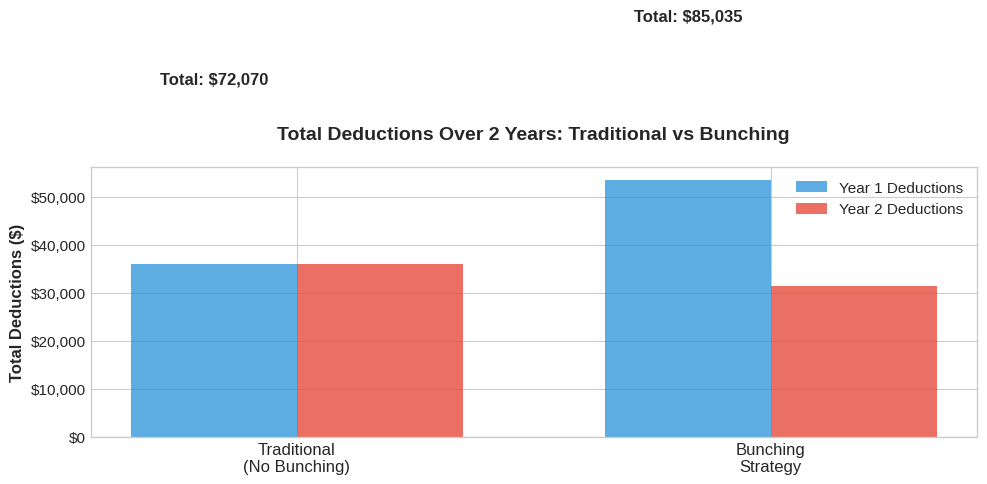
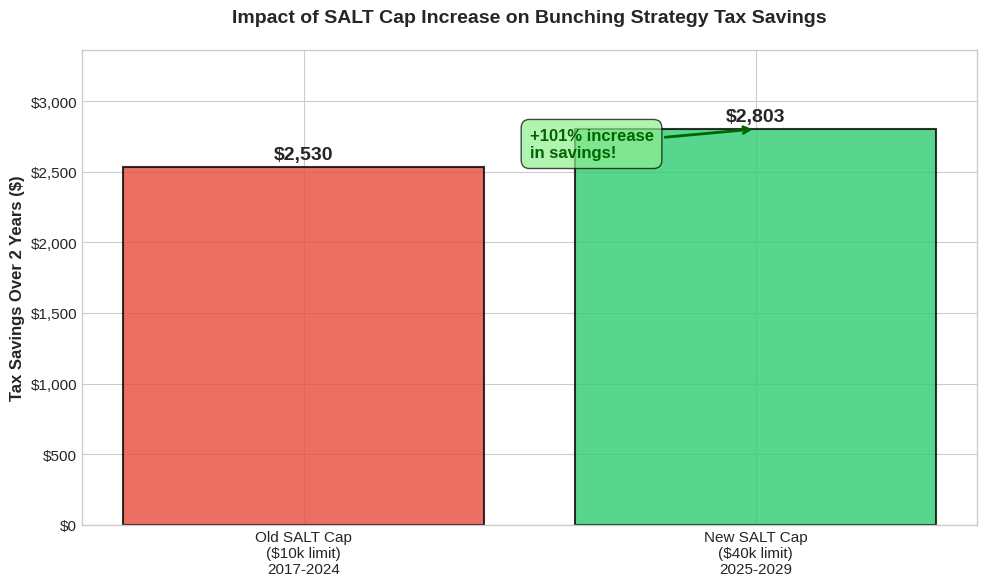
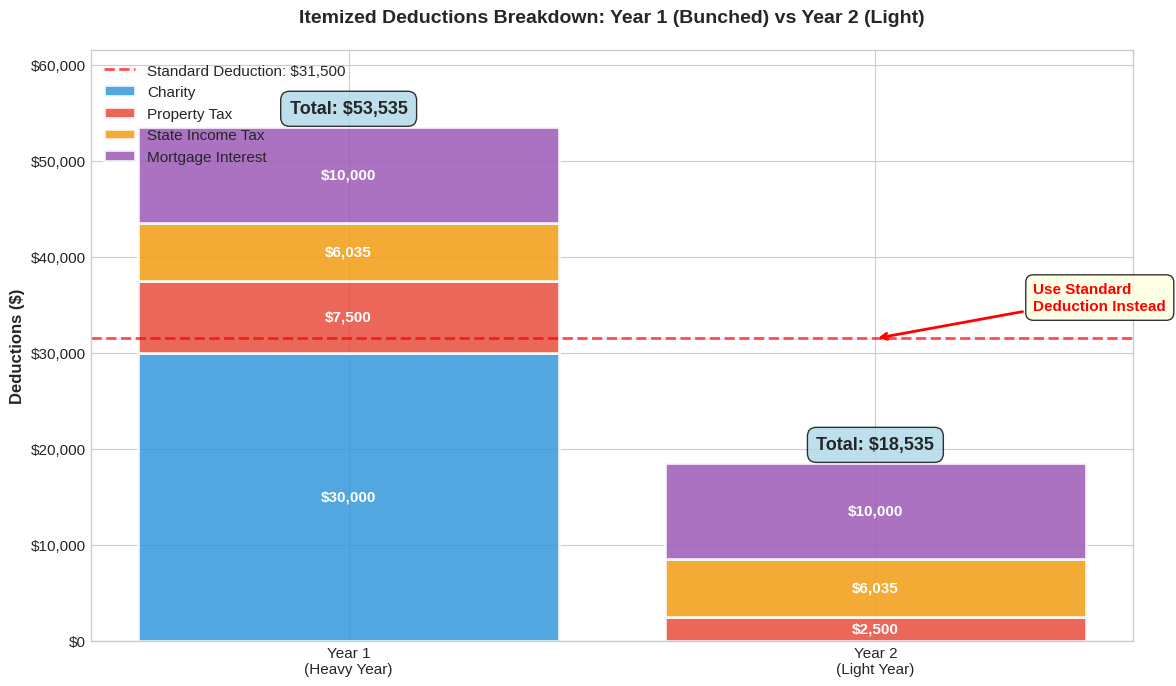
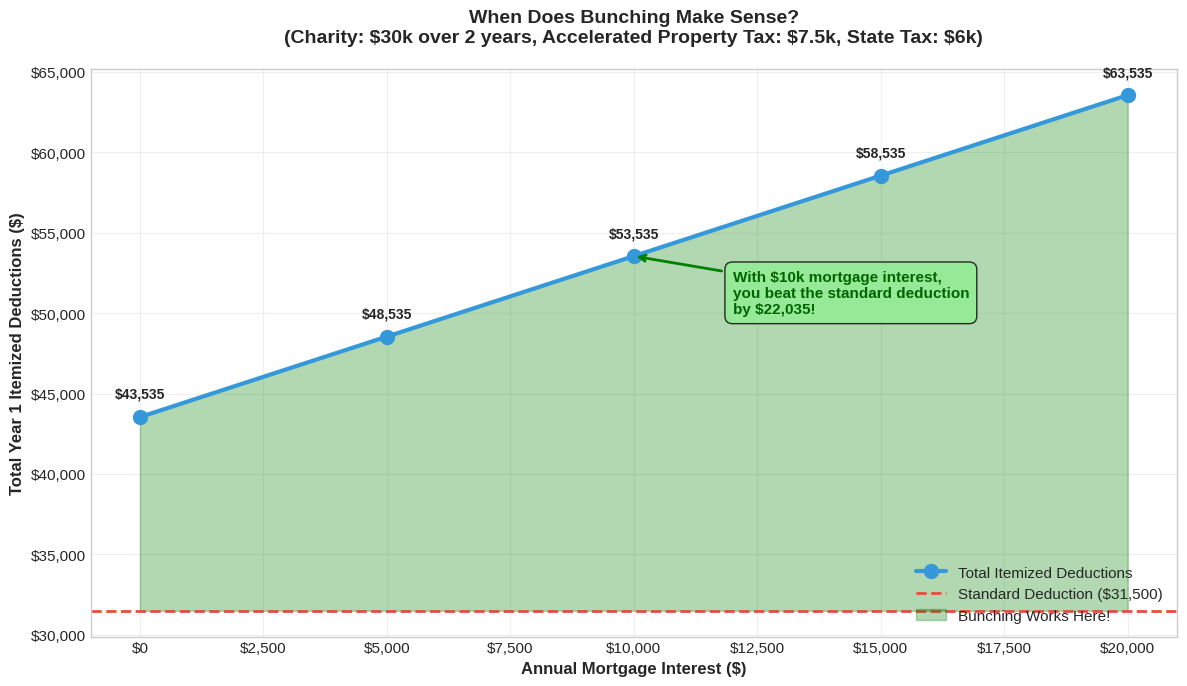
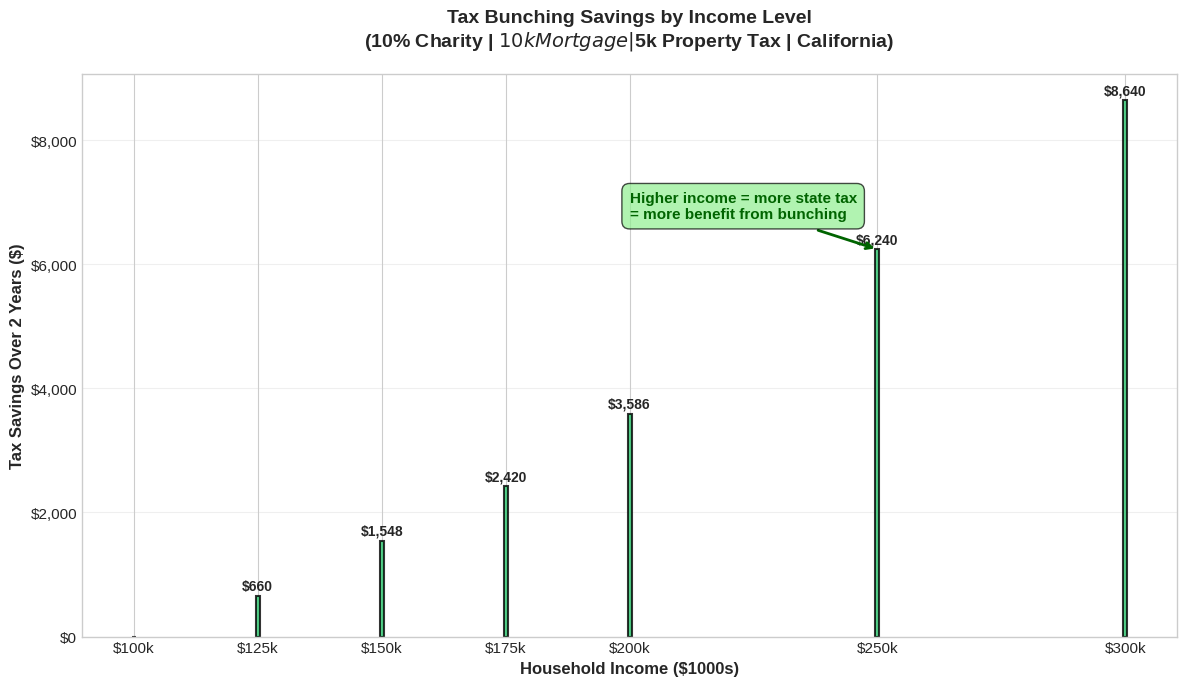

These charts were generated, in order, by the following Python code:
"""
Create visualizations for tax bunching blog post
"""

import matplotlib.pyplot as plt
import numpy as np

# Set style
plt.style.use('seaborn-v0_8-whitegrid')
plt.rcParams['figure.figsize'] = (10, 6)
plt.rcParams['font.size'] = 11

# Create output directory if it doesn't exist
import os
os.makedirs('images', exist_ok=True)

# Graph 1: Total Deductions Comparison (2-Year Total)
def create_deductions_comparison():
    strategies = ['Traditional\n(No Bunching)', 'Bunching\nStrategy']
    year1 = [36035, 53535]  # Year 1 deductions
    year2 = [36035, 31500]  # Year 2 deductions

    fig, ax = plt.subplots(figsize=(10, 6))

    x = np.arange(len(strategies))
    width = 0.35

    bars1 = ax.bar(x - width/2, year1, width, label='Year 1 Deductions',
                   color='#3498db', alpha=0.8)
    bars2 = ax.bar(x + width/2, year2, width, label='Year 2 Deductions',
                   color='#e74c3c', alpha=0.8)

    # Add total labels on top
    totals = [y1 + y2 for y1, y2 in zip(year1, year2)]
    for i, (bar1, bar2, total) in enumerate(zip(bars1, bars2, totals)):
        height = bar1.get_height() + bar2.get_height()
        ax.text(bar1.get_x() + width/2, height + 1000,
                f'Total: ${total:,}',
                ha='center', va='bottom', fontweight='bold', fontsize=12)

    ax.set_ylabel('Total Deductions ($)', fontsize=12, fontweight='bold')
    ax.set_title('Total Deductions Over 2 Years: Traditional vs Bunching',
                 fontsize=14, fontweight='bold', pad=20)
    ax.set_xticks(x)
    ax.set_xticklabels(strategies, fontsize=12)
    ax.legend(fontsize=11)
    ax.yaxis.set_major_formatter(plt.FuncFormatter(lambda x, p: f'${x:,.0f}'))

    # Add annotation for extra deductions
    ax.annotate('Extra $7,035\nin deductions!',
                xy=(1, totals[1]), xytext=(0.5, totals[1] + 5000),
                arrowprops=dict(arrowstyle='->', color='green', lw=2),
                fontsize=11, color='green', fontweight='bold',
                bbox=dict(boxstyle='round,pad=0.5', facecolor='lightgreen', alpha=0.7))

    plt.tight_layout()
    plt.savefig('images/deductions_comparison.png', dpi=300, bbox_inches='tight')
    print("Created: images/deductions_comparison.png")
    plt.close()


# Graph 2: Tax Savings Comparison (Old SALT Cap vs New SALT Cap)
def create_salt_cap_comparison():
    scenarios = ['Old SALT Cap\n($10k limit)\n2017-2024',
                 'New SALT Cap\n($40k limit)\n2025-2029']
    savings = [2530, 2803]

    fig, ax = plt.subplots(figsize=(10, 6))

    colors = ['#e74c3c', '#2ecc71']
    bars = ax.bar(scenarios, savings, color=colors, alpha=0.8, edgecolor='black', linewidth=1.5)

    # Add value labels on bars
    for bar in bars:
        height = bar.get_height()
        ax.text(bar.get_x() + bar.get_width()/2., height + 30,
                f'${height:,.0f}',
                ha='center', va='bottom', fontsize=14, fontweight='bold')

    ax.set_ylabel('Tax Savings Over 2 Years ($)', fontsize=12, fontweight='bold')
    ax.set_title('Impact of SALT Cap Increase on Bunching Strategy Tax Savings',
                 fontsize=14, fontweight='bold', pad=20)
    ax.yaxis.set_major_formatter(plt.FuncFormatter(lambda x, p: f'${x:,.0f}'))

    # Add percentage increase annotation
    pct_increase = ((1548 - 770) / 770) * 100
    ax.annotate(f'+{pct_increase:.0f}% increase\nin savings!',
                xy=(1, savings[1]), xytext=(0.5, savings[1] - 200),
                arrowprops=dict(arrowstyle='->', color='darkgreen', lw=2),
                fontsize=12, color='darkgreen', fontweight='bold',
                bbox=dict(boxstyle='round,pad=0.5', facecolor='lightgreen', alpha=0.7))

    ax.set_ylim(0, max(savings) * 1.2)

    plt.tight_layout()
    plt.savefig('images/salt_cap_comparison.png', dpi=300, bbox_inches='tight')
    print("Created: images/salt_cap_comparison.png")
    plt.close()


# Graph 3: Itemized Deductions Breakdown (Year 1 Bunched vs Year 2 Light)
def create_deductions_breakdown():
    categories = ['Charity', 'Property Tax', 'State Income Tax', 'Mortgage Interest']
    year1_bunched = [30000, 7500, 6035, 10000]
    year2_light = [0, 2500, 6035, 10000]

    fig, ax = plt.subplots(figsize=(12, 7))

    colors = ['#3498db', '#e74c3c', '#f39c12', '#9b59b6']
    x = ['Year 1\n(Heavy Year)', 'Year 2\n(Light Year)']

    # Create stacked bar chart
    bottoms = [0, 0]

    for i, (category, color) in enumerate(zip(categories, colors)):
        values = [year1_bunched[i], year2_light[i]]
        bars = ax.bar(x, values, bottom=bottoms, label=category, color=color,
                      alpha=0.85, edgecolor='white', linewidth=2)

        # Add value labels for non-zero values
        for j, (bar, val) in enumerate(zip(bars, values)):
            if val > 0:
                height = bar.get_height()
                ax.text(bar.get_x() + bar.get_width()/2., bottoms[j] + height/2,
                        f'${val:,}',
                        ha='center', va='center', fontsize=11, fontweight='bold',
                        color='white')

        bottoms = [bottoms[j] + values[j] for j in range(len(values))]

    # Add total labels on top
    totals = [sum(year1_bunched), sum(year2_light)]
    for i, (total, bottom) in enumerate(zip(totals, bottoms)):
        ax.text(i, bottom + 1000, f'Total: ${total:,}',
                ha='center', va='bottom', fontsize=13, fontweight='bold',
                bbox=dict(boxstyle='round,pad=0.5', facecolor='lightblue', alpha=0.8))

    # Add standard deduction reference line
    standard_deduction = 31500
    ax.axhline(y=standard_deduction, color='red', linestyle='--',
               linewidth=2, label=f'Standard Deduction: ${standard_deduction:,}', alpha=0.7)

    # Add annotation for Year 2
    ax.annotate('Use Standard\nDeduction Instead',
                xy=(1, standard_deduction), xytext=(1.3, standard_deduction + 3000),
                arrowprops=dict(arrowstyle='->', color='red', lw=2),
                fontsize=11, color='red', fontweight='bold',
                bbox=dict(boxstyle='round,pad=0.5', facecolor='lightyellow', alpha=0.8))

    ax.set_ylabel('Deductions ($)', fontsize=12, fontweight='bold')
    ax.set_title('Itemized Deductions Breakdown: Year 1 (Bunched) vs Year 2 (Light)',
                 fontsize=14, fontweight='bold', pad=20)
    ax.yaxis.set_major_formatter(plt.FuncFormatter(lambda x, p: f'${x:,.0f}'))
    ax.legend(loc='upper left', fontsize=11, framealpha=0.9)
    ax.set_ylim(0, max(bottoms) * 1.15)

    plt.tight_layout()
    plt.savefig('images/deductions_breakdown.png', dpi=300, bbox_inches='tight')
    print("Created: images/deductions_breakdown.png")
    plt.close()


# Graph 4: Threshold Analysis - When Does Bunching Start to Work?
def create_threshold_analysis():
    # Different mortgage interest scenarios
    mortgage_interest = np.array([0, 5000, 10000, 15000, 20000])

    # Fixed components
    charity_bunched = 30000
    property_tax_accelerated = 7500
    state_tax = 6035

    # Calculate total itemized deductions for each scenario
    total_itemized = charity_bunched + property_tax_accelerated + state_tax + mortgage_interest

    standard_deduction = 31500

    fig, ax = plt.subplots(figsize=(12, 7))

    # Plot the line
    ax.plot(mortgage_interest, total_itemized, marker='o', linewidth=3,
            markersize=10, color='#3498db', label='Total Itemized Deductions')

    # Add horizontal line for standard deduction
    ax.axhline(y=standard_deduction, color='#e74c3c', linestyle='--',
               linewidth=2, label='Standard Deduction ($31,500)')

    # Shade the region where bunching works
    ax.fill_between(mortgage_interest, standard_deduction, total_itemized,
                     where=(total_itemized >= standard_deduction),
                     alpha=0.3, color='green', label='Bunching Works Here!')

    # Add value labels on each point
    for x, y in zip(mortgage_interest, total_itemized):
        ax.text(x, y + 1000, f'${y:,}', ha='center', va='bottom',
                fontsize=10, fontweight='bold')

    ax.set_xlabel('Annual Mortgage Interest ($)', fontsize=12, fontweight='bold')
    ax.set_ylabel('Total Year 1 Itemized Deductions ($)', fontsize=12, fontweight='bold')
    ax.set_title('When Does Bunching Make Sense?\n(Charity: $30k over 2 years, Accelerated Property Tax: $7.5k, State Tax: $6k)',
                 fontsize=14, fontweight='bold', pad=20)
    ax.legend(fontsize=11, loc='lower right')
    ax.yaxis.set_major_formatter(plt.FuncFormatter(lambda x, p: f'${x:,.0f}'))
    ax.xaxis.set_major_formatter(plt.FuncFormatter(lambda x, p: f'${x:,.0f}'))
    ax.grid(True, alpha=0.3)

    # Add annotation
    ax.annotate('With $10k mortgage interest,\nyou beat the standard deduction\nby $22,035!',
                xy=(10000, total_itemized[2]), xytext=(12000, 50000),
                arrowprops=dict(arrowstyle='->', color='green', lw=2),
                fontsize=11, color='darkgreen', fontweight='bold',
                bbox=dict(boxstyle='round,pad=0.5', facecolor='lightgreen', alpha=0.8))

    plt.tight_layout()
    plt.savefig('images/threshold_analysis.png', dpi=300, bbox_inches='tight')
    print("Created: images/threshold_analysis.png")
    plt.close()


# Graph 5: Tax Comparison Table (as an image)
def create_tax_comparison_table():
    fig, ax = plt.subplots(figsize=(12, 8))
    ax.axis('tight')
    ax.axis('off')

    table_data = [
        ['', 'Traditional Approach', 'Bunching Strategy'],
        ['', '', ''],
        ['YEAR 1', '', ''],
        ['Charitable Contributions', '$15,000', '$30,000 (2 years!)'],
        ['Property Tax', '$5,000', '$7,500 (3 payments)'],
        ['State Income Tax', '$6,035', '$6,035'],
        ['Mortgage Interest', '$10,000', '$10,000'],
        ['Total Itemized', '$36,035', '$53,535 ✓'],
        ['Deduction Used', 'Itemized ($36,035)', 'Itemized ($53,535)'],
        ['Federal Tax', '$14,900', '$11,099'],
        ['', '', ''],
        ['YEAR 2', '', ''],
        ['Charitable Contributions', '$15,000', '$0'],
        ['Property Tax', '$5,000', '$2,500'],
        ['State Income Tax', '$6,035', '$6,035'],
        ['Mortgage Interest', '$10,000', '$10,000'],
        ['Total Itemized', '$36,035', '$18,535'],
        ['Deduction Used', 'Itemized ($36,035)', 'Standard ($31,500)'],
        ['Federal Tax', '$14,900', '$15,898'],
        ['', '', ''],
        ['2-YEAR TOTALS', '', ''],
        ['Total Deductions', '$72,070', '$85,035'],
        ['Total Federal Tax', '$29,800', '$26,997'],
        ['TAX SAVINGS', '-', '$2,803 💰'],
    ]

    # Create color mapping
    colors = []
    for i, row in enumerate(table_data):
        if i == 0:  # Header
            colors.append(['#2c3e50'] * 3)
        elif i in [2, 11, 20]:  # Section headers
            colors.append(['#34495e'] * 3)
        elif i == len(table_data) - 1:  # Last row (savings)
            colors.append(['white', 'white', '#2ecc71'])
        else:
            colors.append(['white'] * 3)

    table = ax.table(cellText=table_data, cellLoc='left', loc='center',
                     cellColours=colors, colWidths=[0.25, 0.35, 0.35])

    table.auto_set_font_size(False)
    table.set_fontsize(11)
    table.scale(1, 2.5)

    # Style the header row
    for i in range(3):
        cell = table[(0, i)]
        cell.set_text_props(weight='bold', color='white', size=13)
        cell.set_facecolor('#2c3e50')

    # Style section headers
    for row_idx in [2, 11, 20]:
        for col_idx in range(3):
            cell = table[(row_idx, col_idx)]
            cell.set_text_props(weight='bold', color='white', size=12)
            cell.set_facecolor('#34495e')

    # Style the last row (savings)
    for col_idx in range(3):
        cell = table[(len(table_data) - 1, col_idx)]
        cell.set_text_props(weight='bold', size=12)

    # Highlight Year 1 itemized amounts
    for row_idx in [7, 8, 9]:
        cell = table[(row_idx, 2)]
        cell.set_text_props(weight='bold')

    plt.title('Tax Bunching: Complete 2-Year Comparison\n$150k Income | MFJ | California | 2025 Tax Law',
              fontsize=15, fontweight='bold', pad=20)

    plt.savefig('images/tax_comparison_table.png', dpi=300, bbox_inches='tight')
    print("Created: images/tax_comparison_table.png")
    plt.close()


# Graph 6: Savings by Income Level (showing who benefits most)
def create_savings_by_income():
    # Different income levels
    incomes = np.array([100, 125, 150, 175, 200, 250, 300])  # in thousands

    # Approximate state tax at different income levels (California progressive)
    state_taxes = np.array([3000, 4500, 6035, 7500, 10300, 15000, 20000])

    # Calculate total itemized deductions (bunched year)
    charity = incomes * 1000 * 0.10  # 10% of income over 2 years
    property_tax = 7500  # constant
    mortgage = 10000  # constant

    total_itemized = charity + property_tax + state_taxes + mortgage
    standard = 31500

    # Calculate extra deductions
    extra_deductions = np.maximum(0, total_itemized - standard)

    # Calculate savings (22% bracket for most, 24% for higher incomes)
    tax_rates = np.where(incomes <= 206.7, 0.22, 0.24)
    savings = extra_deductions * tax_rates

    fig, ax = plt.subplots(figsize=(12, 7))

    # Create bar chart
    bars = ax.bar(incomes, savings, color='#2ecc71', alpha=0.8,
                   edgecolor='black', linewidth=1.5)

    # Add value labels
    for bar in bars:
        height = bar.get_height()
        if height > 0:
            ax.text(bar.get_x() + bar.get_width()/2., height + 50,
                    f'${height:,.0f}',
                    ha='center', va='bottom', fontsize=10, fontweight='bold')

    ax.set_xlabel('Household Income ($1000s)', fontsize=12, fontweight='bold')
    ax.set_ylabel('Tax Savings Over 2 Years ($)', fontsize=12, fontweight='bold')
    ax.set_title('Tax Bunching Savings by Income Level\n(10% Charity | $10k Mortgage | $5k Property Tax | California)',
                 fontsize=14, fontweight='bold', pad=20)
    ax.yaxis.set_major_formatter(plt.FuncFormatter(lambda x, p: f'${x:,.0f}'))
    ax.set_xticks(incomes)
    ax.set_xticklabels([f'${x}k' for x in incomes])
    ax.grid(True, alpha=0.3, axis='y')

    # Add annotation
    ax.annotate('Higher income = more state tax\n= more benefit from bunching',
                xy=(250, savings[5]), xytext=(200, savings[5] + 500),
                arrowprops=dict(arrowstyle='->', color='darkgreen', lw=2),
                fontsize=11, color='darkgreen', fontweight='bold',
                bbox=dict(boxstyle='round,pad=0.5', facecolor='lightgreen', alpha=0.7))

    plt.tight_layout()
    plt.savefig('images/savings_by_income.png', dpi=300, bbox_inches='tight')
    print("Created: images/savings_by_income.png")
    plt.close()


if __name__ == '__main__':
    print("Creating visualizations for tax bunching blog post...")
    print("-" * 60)

    create_deductions_comparison()
    create_salt_cap_comparison()
    create_deductions_breakdown()
    create_threshold_analysis()
    create_tax_comparison_table()
    create_savings_by_income()

    print("-" * 60)
    print("All visualizations created successfully!")
    print("\nGenerated files:")
    print("  - images/deductions_comparison.png")
    print("  - images/salt_cap_comparison.png")
    print("  - images/deductions_breakdown.png")
    print("  - images/threshold_analysis.png")
    print("  - images/tax_comparison_table.png")
    print("  - images/savings_by_income.png")
